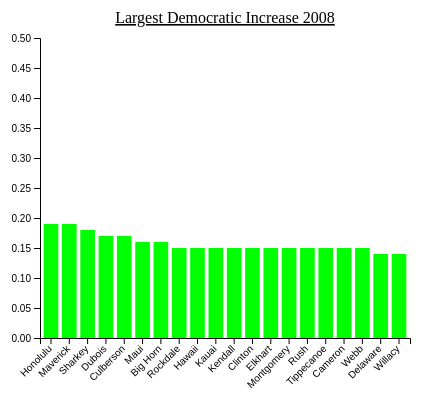
D3 v4 page, settled after 360 driven frames (6 s of simulated time); the page loaded 1 data file(s).




// set the dimensions and margins of the graph
var margin = {top: 30, right: 30, bottom: 70, left: 60},
    width = 460 - margin.left - margin.right,
    height = 400 - margin.top - margin.bottom;

// append the svg object to the body of the page



var svg = d3.select("#my_dataviz")
  .append("svg")
    .attr("width", width + margin.left + margin.right)
    .attr("height", height + margin.top + margin.bottom)
  .append("g")
    .attr("transform",
          "translate(" + margin.left + "," + margin.top + ")");
d3.csv("2008di.csv", function(data) {
console.log(data)
  // sort data
  data.sort(function(b, a) {
    return a.percchange - b.percchange;
  });
// X axis
var x = d3.scaleBand()
  .range([ 0, width ])
  .domain(data.map(function(d) { return d.county; }))
  .padding(0.2);
svg.append("g")
  .attr("transform", "translate(0," + height + ")")
  .call(d3.axisBottom(x))
  .selectAll("text")
    .attr("transform", "translate(-10,0)rotate(-45)")
    .style("text-anchor", "end");

// Add Y axis
var y = d3.scaleLinear()
  .domain([0, .50])
  .range([ height, 0]);
svg.append("g")
  .call(d3.axisLeft(y));

// Bars
svg.selectAll("mybar")
  .data(data)
  .enter()
  .append("rect")
    .attr("x", function(d) { return x(d.county); })
    .attr("y", function(d) { return y(d.percchange); })
    .attr("width", x.bandwidth())
    .attr("height", function(d) { return height - y(d.percchange); })
    .attr("fill", "#00FF00")
	
svg.append("text")
        .attr("x", (width / 2))             
        .attr("y", 0 - (margin.top / 2))
        .attr("text-anchor", "middle")  
        .style("font-size", "16px") 
        .style("text-decoration", "underline")  
        .text("Largest Democratic Increase 2008");
})



### data: 2008di.csv
?county, percchange
Rockdale, 0.15
Hawaii, 0.15
Honolulu, 0.19
Kauai, 0.15
Maui, 0.16
Kendall, 0.15
Clinton, 0.15
Delaware, 0.14
Dubois, 0.17
Elkhart, 0.15
Montgomery, 0.15
Rush, 0.15
Tippecanoe, 0.15
Sharkey, 0.18
Big Horn, 0.16
Cameron, 0.15
Culberson, 0.17
Maverick, 0.19
Webb, 0.15
Willacy, 0.14